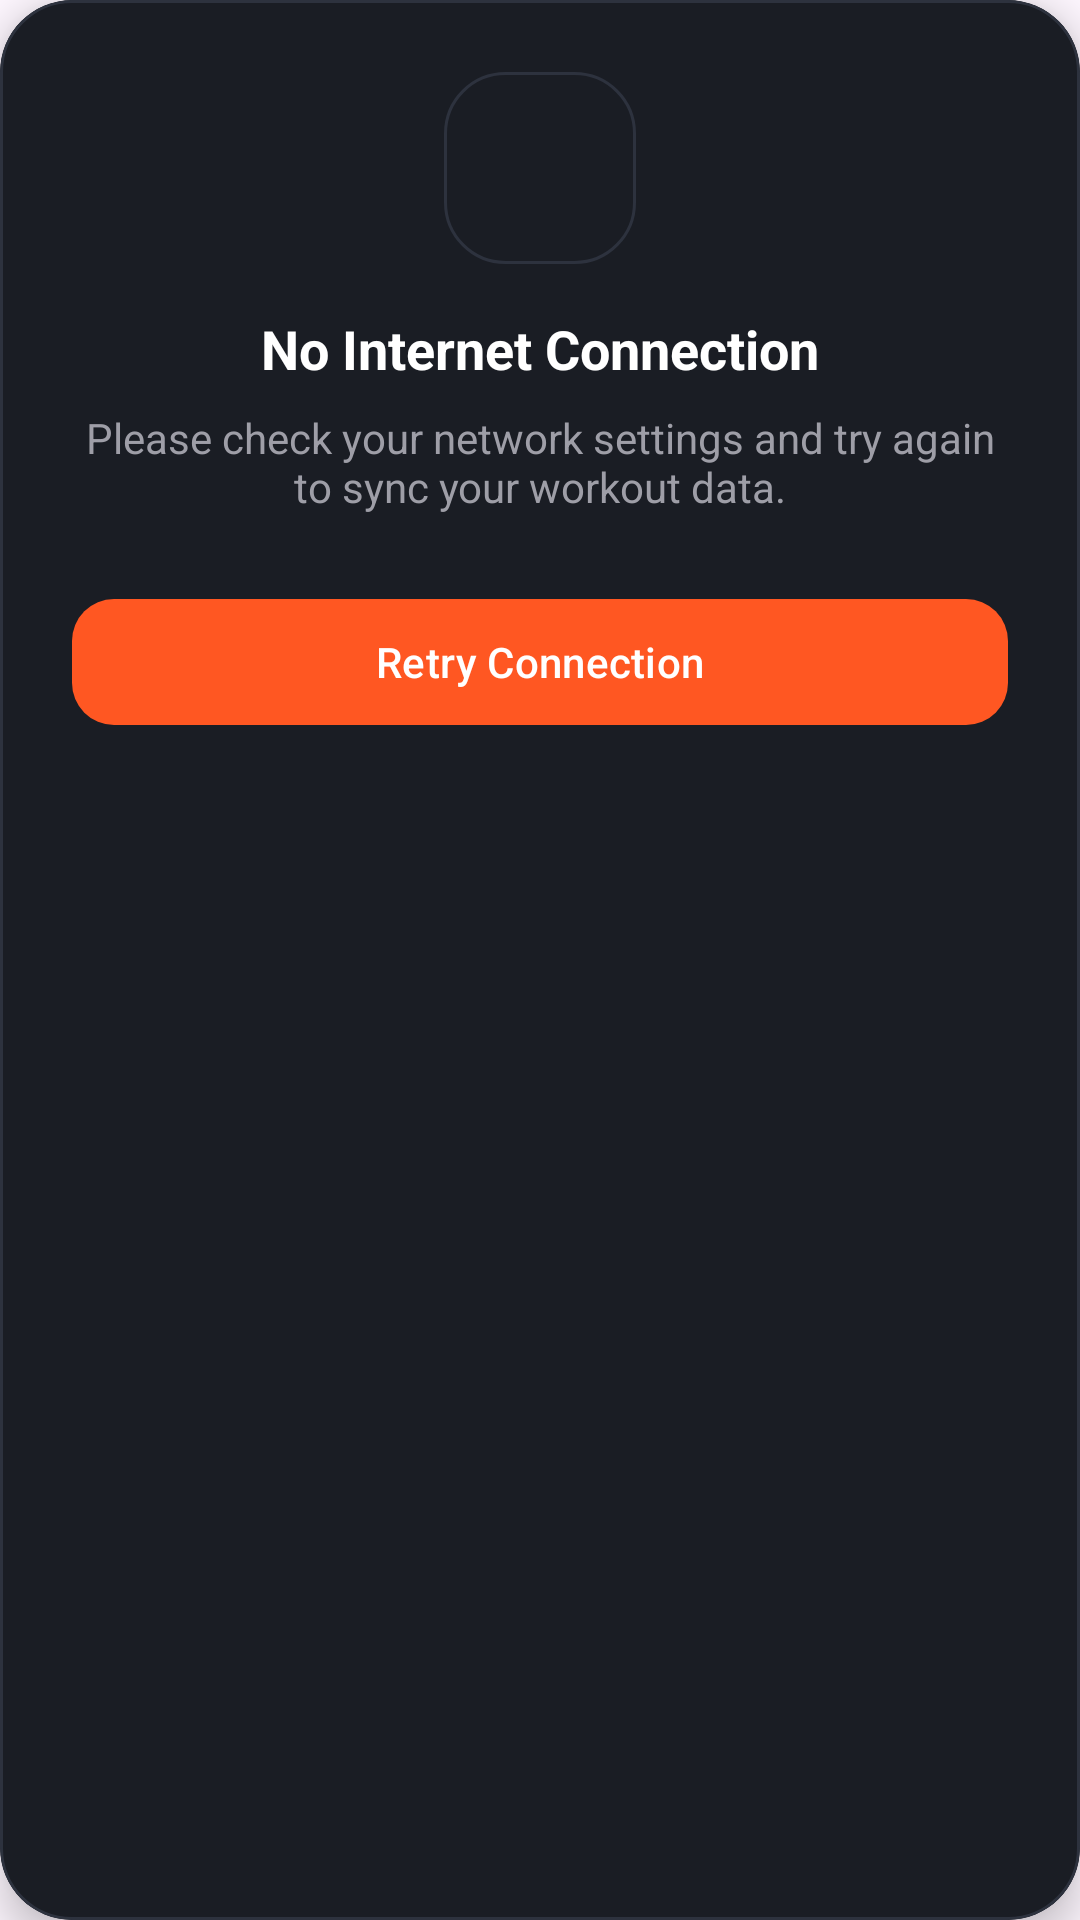

Layout XML and referenced resources for this Android screen:
<!-- AndroidManifest.xml: application theme Theme.GYM -->
<!-- res/layout/dialog_internet_check.xml -->
<?xml version="1.0" encoding="utf-8"?>
<com.google.android.material.card.MaterialCardView
    xmlns:android="http://schemas.android.com/apk/res/android"
    xmlns:app="http://schemas.android.com/apk/res-auto"
    android:layout_width="match_parent"
    android:layout_height="wrap_content"
    android:layout_margin="24dp"
    app:cardCornerRadius="24dp"
    app:cardElevation="8dp"
    app:cardBackgroundColor="@color/gym_surface"
    app:strokeWidth="1dp"
    app:strokeColor="@color/gym_card_stroke">

    <LinearLayout
        android:layout_width="match_parent"
        android:layout_height="wrap_content"
        android:orientation="vertical"
        android:padding="24dp"
        android:gravity="center">

        
        <FrameLayout
            android:layout_width="64dp"
            android:layout_height="64dp"
            android:background="@drawable/bg_progress_card">

            <ImageView
                android:layout_width="32dp"
                android:layout_height="32dp"
                android:layout_gravity="center"
                android:src="@drawable/ic_wifi_off"
                app:tint="@color/gym_primary" />
        </FrameLayout>

        
        <TextView
            android:layout_width="wrap_content"
            android:layout_height="wrap_content"
            android:layout_marginTop="16dp"
            android:text="No Internet Connection"
            android:textColor="@color/gym_text_primary"
            android:textSize="18sp"
            android:textStyle="bold" />

        
        <TextView
            android:layout_width="wrap_content"
            android:layout_height="wrap_content"
            android:layout_marginTop="8dp"
            android:gravity="center"
            android:text="Please check your network settings and try again to sync your workout data."
            android:textColor="@color/gym_text_secondary"
            android:textSize="14sp" />

        
        <com.google.android.material.button.MaterialButton
            android:id="@+id/btnRetry"
            android:layout_width="match_parent"
            android:layout_height="50dp"
            android:layout_marginTop="24dp"
            android:text="Retry Connection"
            android:textColor="@color/gym_text_primary"
            app:backgroundTint="@color/gym_primary"
            app:cornerRadius="14dp" />

    </LinearLayout>

</com.google.android.material.card.MaterialCardView>
<!-- resources referenced by this layout -->
<resources>
  <color name="gym_card_stroke">#2D323E</color>
  <color name="gym_primary">#FF5722</color>
  <color name="gym_surface">#1A1D24</color>
  <color name="gym_text_primary">#FFFFFF</color>
  <color name="gym_text_secondary">#9E9EA7</color>
  <!-- drawable bg_progress_card (drawable) -->
  <?xml version="1.0" encoding="utf-8"?>
  <shape xmlns:android="http://schemas.android.com/apk/res/android"
      android:shape="rectangle">
      <corners android:radius="20dp"/>
      <solid android:color="@color/gym_surface"/>
      <stroke android:width="1dp" android:color="@color/gym_card_stroke"/>
  </shape>
  <style name="Theme.GYM" parent="Base.Theme.GYM" />
  <style name="Base.Theme.GYM" parent="Theme.Material3.DayNight.NoActionBar">
          
          
      </style>
</resources>
